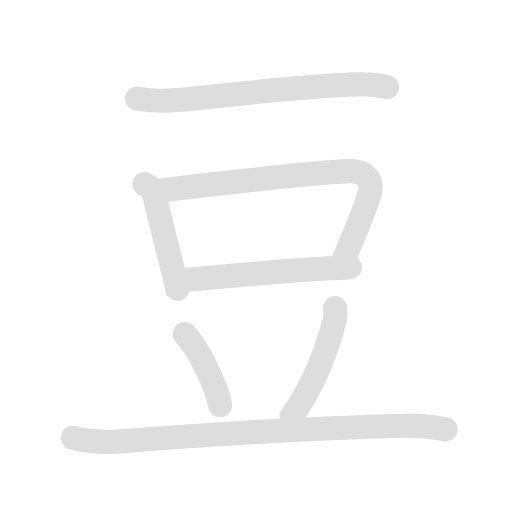
t = 0.00 s
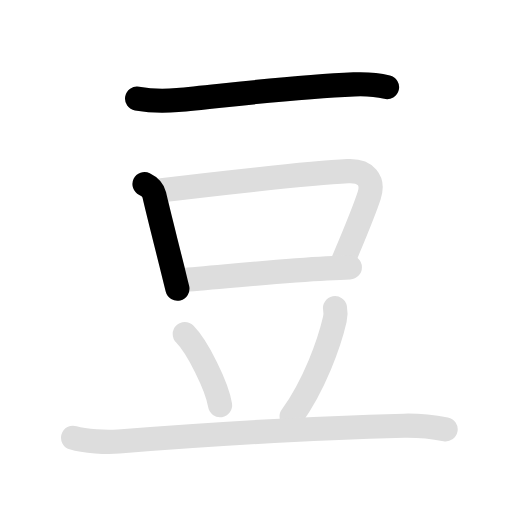
t = 1.68 s
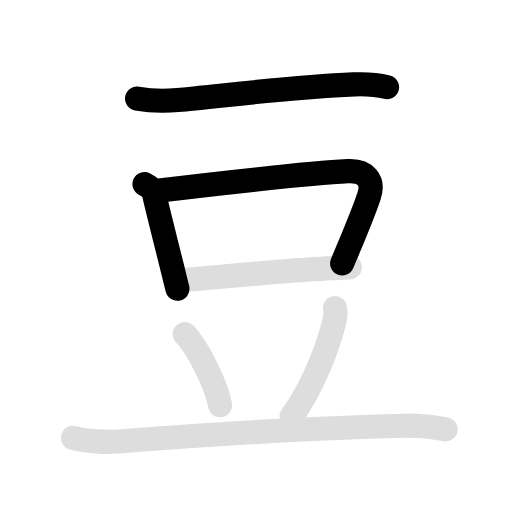
t = 3.35 s
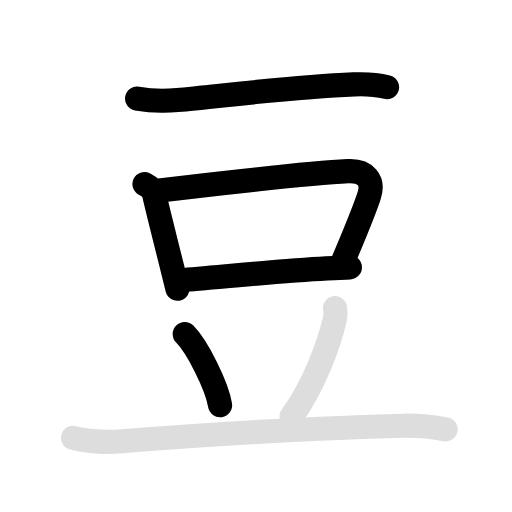
t = 5.15 s
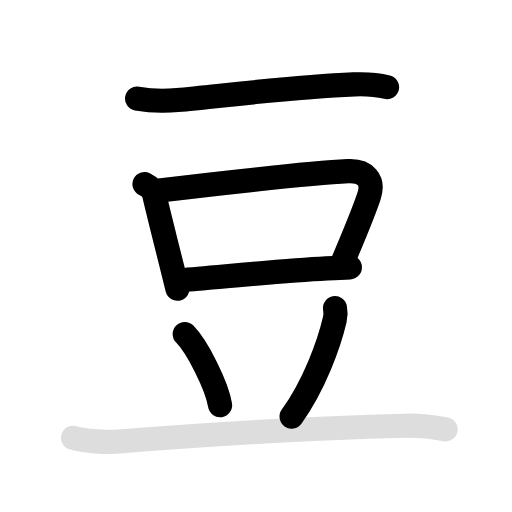
t = 6.70 s
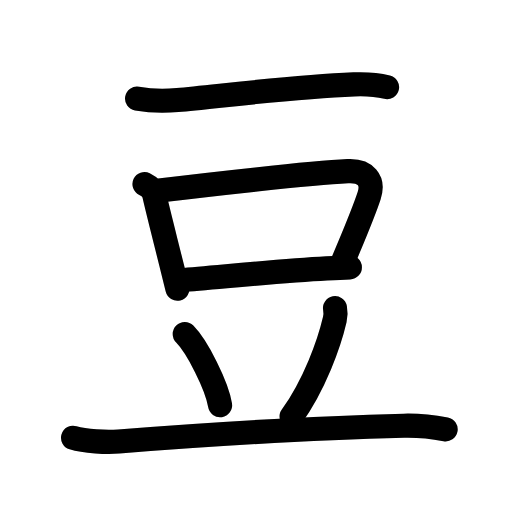
t = 8.50 s

The animated SVG that drew these frames (rendered in a browser with its animation timeline set to each time). Animation: 14 SMIL elements (animate=8,set=6); one cycle of 8.50 s, repeats indefinitely.

<svg id="kvg-08c46" class="kanjivg" viewBox="0 0 106 106" width="106" height="106" xmlns="http://www.w3.org/2000/svg" xmlns:xlink="http://www.w3.org/1999/xlink" xml:space="preserve" version="1.1" baseProfile="full"><defs><style type="text/css">path.black{fill:none;stroke:black;stroke-width:5;stroke-linecap:round;stroke-linejoin:round;}path.grey{fill:none;stroke:#ddd;stroke-width:5;stroke-linecap:round;stroke-linejoin:round;}path.stroke{fill:none;stroke:black;stroke-width:5;stroke-linecap:round;stroke-linejoin:round;}text{font-size:16px;font-family:Segoe UI Symbol,Cambria Math,DejaVu Sans,Symbola,Quivira,STIX,Code2000;-webkit-touch-callout:none;cursor:pointer;-webkit-user-select:none;-khtml-user-select:none;-moz-user-select:none;-ms-user-select:none;user-select: none;}text:hover{color:#777;}#reset{font-weight:bold;}</style><marker id="markerStart" markerWidth="8" markerHeight="8" style="overflow:visible;"><circle cx="0" cy="0" r="1.5" style="stroke:none;fill:red;fill-opacity:0.5;"/></marker><marker id="markerEnd" style="overflow:visible;"><circle cx="0" cy="0" r="0.8" style="stroke:none;fill:blue;fill-opacity:0.5;"><animate attributeName="opacity" from="1" to="0" dur="3s" repeatCount="indefinite" /></circle></marker></defs><path d="M28.38,20.42c2.62,0.46,5.87,0.52,8.39,0.29c8.96-0.82,23.61-2.71,36.49-3.24c2.29-0.09,4.63,0.02,6.87,0.57" class="grey" /><path d="M29.92,38.1c1.08,0.52,1.83,1.4,2.02,2.26c0.72,3.22,2.23,9.07,3.8,15.39c0.33,1.32,0.66,2.67,0.99,4.01" class="grey" /><path d="M32.56,39.51c10.07-1.26,31.45-3.67,39.44-4.07c3.71-0.19,5.46,1.91,4.42,5.07c-1.22,3.72-2.62,6.92-5.58,14.02" class="grey" /><path d="M37.48,58.02c7.32-0.55,19.84-1.9,30.15-2.45c1.68-0.09,3.29-0.17,4.8-0.22" class="grey" /><path d="M38.25,69.17c2.58,2.6,6.66,10.68,7.31,14.72" class="grey" /><path d="M69.36,63.81c0.13,0.67,0.12,1.61-0.05,2.34c-1.14,4.9-4.14,13.41-8.94,20.1" class="grey" /><path d="M15.13,90.63c2.47,0.76,6.99,0.96,9.46,0.76c20.87-1.63,38.01-2.76,59.03-3.25c4.11-0.09,6.58,0.36,8.64,0.75" class="grey" /><path d="M28.38,20.42c2.62,0.46,5.87,0.52,8.39,0.29c8.96-0.82,23.61-2.71,36.49-3.24c2.29-0.09,4.63,0.02,6.87,0.57" class="stroke" stroke-dasharray="150"><animate attributeName="stroke-dashoffset" from="150" to="0" dur="1.8s" begin="0.0s" fill="freeze" /></path><path d="M29.92,38.1c1.08,0.52,1.83,1.4,2.02,2.26c0.72,3.22,2.23,9.07,3.8,15.39c0.33,1.32,0.66,2.67,0.99,4.01" class="stroke" stroke-dasharray="150"><set attributeName="opacity" to="0" dur="1.3s" /><animate attributeName="stroke-dashoffset" from="150" to="0" dur="1.8s" begin="1.3s" fill="freeze" /></path><path d="M32.56,39.51c10.07-1.26,31.45-3.67,39.44-4.07c3.71-0.19,5.46,1.91,4.42,5.07c-1.22,3.72-2.62,6.92-5.58,14.02" class="stroke" stroke-dasharray="150"><set attributeName="opacity" to="0" dur="2.3s" /><animate attributeName="stroke-dashoffset" from="150" to="0" dur="1.8s" begin="2.3s" fill="freeze" /></path><path d="M37.48,58.02c7.32-0.55,19.84-1.9,30.15-2.45c1.68-0.09,3.29-0.17,4.8-0.22" class="stroke" stroke-dasharray="150"><set attributeName="opacity" to="0" dur="3.8s" /><animate attributeName="stroke-dashoffset" from="150" to="0" dur="1.8s" begin="3.8s" fill="freeze" /></path><path d="M38.25,69.17c2.58,2.6,6.66,10.68,7.31,14.72" class="stroke" stroke-dasharray="150"><set attributeName="opacity" to="0" dur="4.8s" /><animate attributeName="stroke-dashoffset" from="150" to="0" dur="1.8s" begin="4.8s" fill="freeze" /></path><path d="M69.36,63.81c0.13,0.67,0.12,1.61-0.05,2.34c-1.14,4.9-4.14,13.41-8.94,20.1" class="stroke" stroke-dasharray="150"><set attributeName="opacity" to="0" dur="5.7s" /><animate attributeName="stroke-dashoffset" from="150" to="0" dur="1.8s" begin="5.7s" fill="freeze" /></path><path d="M15.13,90.63c2.47,0.76,6.99,0.96,9.46,0.76c20.87-1.63,38.01-2.76,59.03-3.25c4.11-0.09,6.58,0.36,8.64,0.75" class="stroke" stroke-dasharray="150"><set attributeName="opacity" to="0" dur="6.7s" /><animate attributeName="stroke-dashoffset" from="150" to="0" dur="1.8s" begin="6.7s" fill="freeze" /></path></svg>
